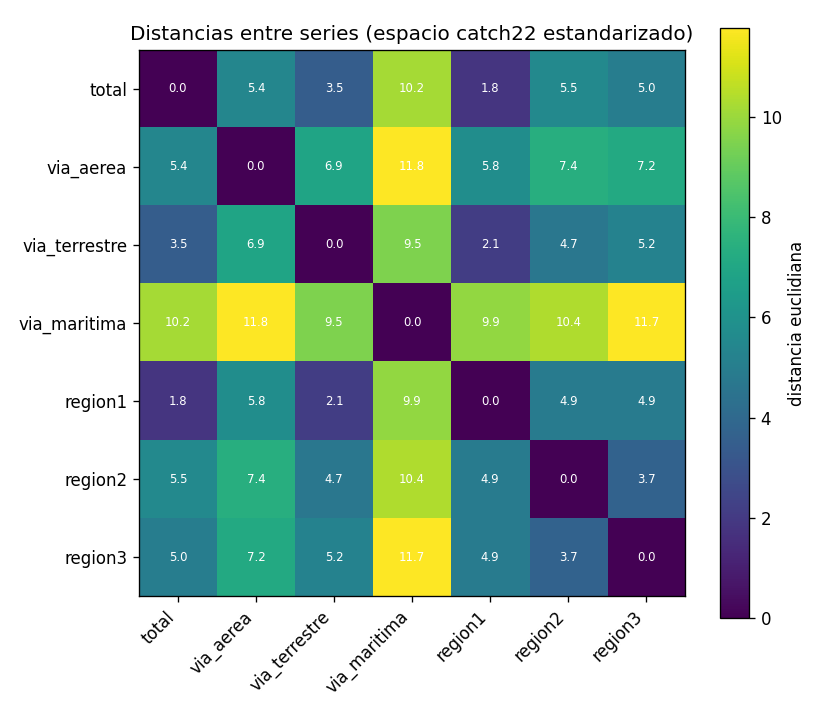

Values plotted in this chart, from the file beside it:
serie, total, via_aerea, via_terrestre, via_maritima, region1, region2, region3
total, 0.0, 5.386, 3.469, 10.21, 1.823, 5.547, 5.012
via_aerea, 5.386, 0.0, 6.87, 11.78, 5.753, 7.374, 7.159
via_terrestre, 3.469, 6.87, 0.0, 9.517, 2.128, 4.662, 5.21
via_maritima, 10.21, 11.78, 9.517, 0.0, 9.889, 10.38, 11.74
region1, 1.823, 5.753, 2.128, 9.889, 0.0, 4.908, 4.893
region2, 5.547, 7.374, 4.662, 10.38, 4.908, 0.0, 3.685
region3, 5.012, 7.159, 5.21, 11.74, 4.893, 3.685, 0.0
